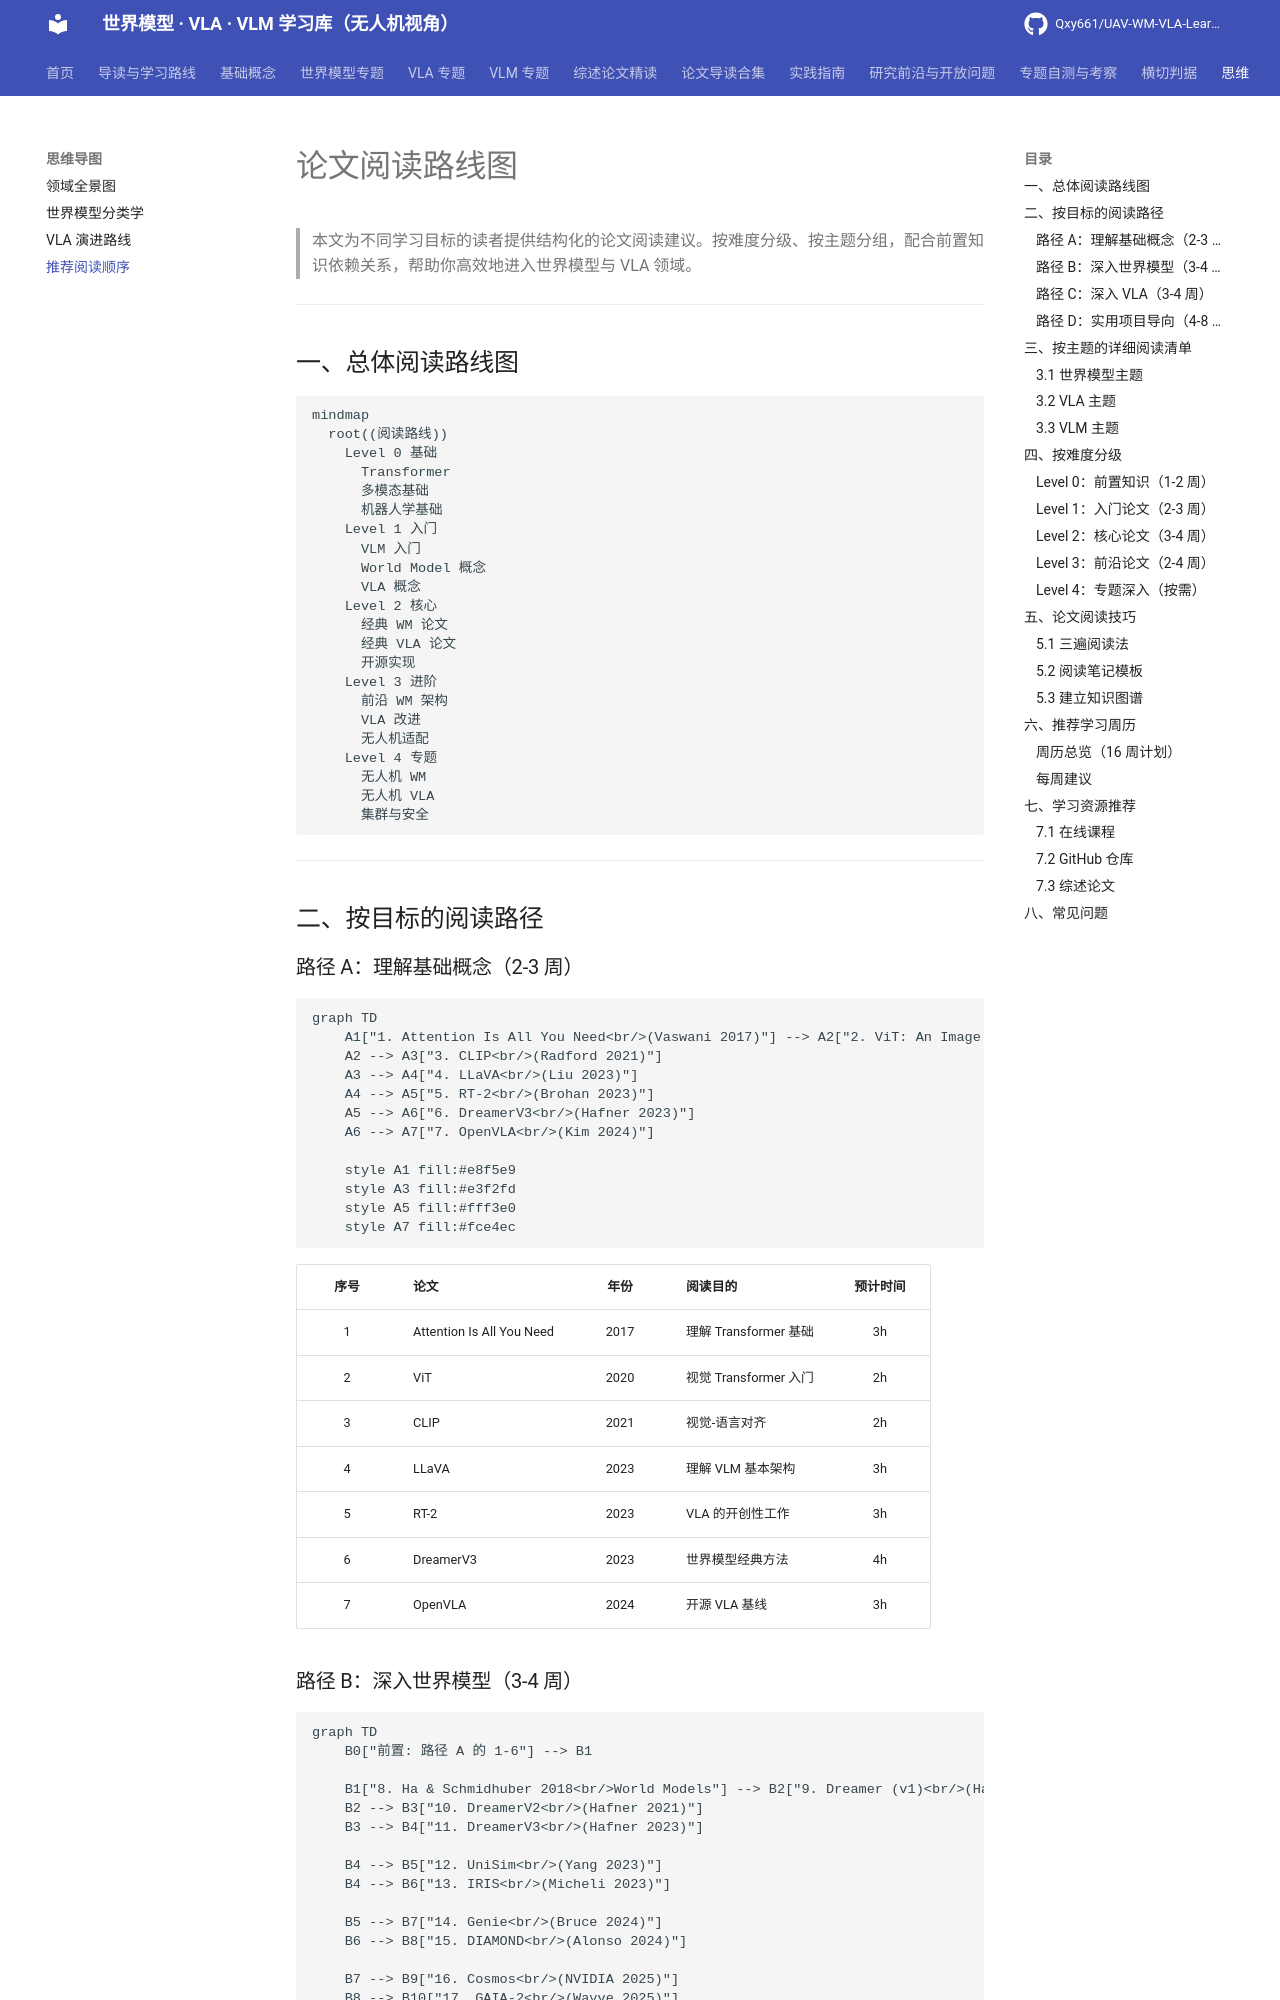

repository: Qxy661/UAV-WM-VLA-Learning · page: mindmaps/reading-order.html · generator: mkdocs

# 论文阅读路线图

> 本文为不同学习目标的读者提供结构化的论文阅读建议。按难度分级、按主题分组，配合前置知识依赖关系，帮助你高效地进入世界模型与 VLA 领域。

---

## 一、总体阅读路线图

```mermaid
mindmap
  root((阅读路线))
    Level 0 基础
      Transformer
      多模态基础
      机器人学基础
    Level 1 入门
      VLM 入门
      World Model 概念
      VLA 概念
    Level 2 核心
      经典 WM 论文
      经典 VLA 论文
      开源实现
    Level 3 进阶
      前沿 WM 架构
      VLA 改进
      无人机适配
    Level 4 专题
      无人机 WM
      无人机 VLA
      集群与安全
```

---

## 二、按目标的阅读路径

### 路径 A：理解基础概念（2-3 周）

```mermaid
graph TD
    A1["1. Attention Is All You Need<br/>(Vaswani 2017)"] --> A2["2. ViT: An Image is Worth 16x16 Words<br/>(Dosovitskiy 2020)"]
    A2 --> A3["3. CLIP<br/>(Radford 2021)"]
    A3 --> A4["4. LLaVA<br/>(Liu 2023)"]
    A4 --> A5["5. RT-2<br/>(Brohan 2023)"]
    A5 --> A6["6. DreamerV3<br/>(Hafner 2023)"]
    A6 --> A7["7. OpenVLA<br/>(Kim 2024)"]

    style A1 fill:#e8f5e9
    style A3 fill:#e3f2fd
    style A5 fill:#fff3e0
    style A7 fill:#fce4ec
```

| 序号 | 论文 | 年份 | 阅读目的 | 预计时间 |
|:---:|:---|:---:|:---|:---:|
| 1 | Attention Is All You Need | 2017 | 理解 Transformer 基础 | 3h |
| 2 | ViT | 2020 | 视觉 Transformer 入门 | 2h |
| 3 | CLIP | 2021 | 视觉-语言对齐 | 2h |
| 4 | LLaVA | 2023 | 理解 VLM 基本架构 | 3h |
| 5 | RT-2 | 2023 | VLA 的开创性工作 | 3h |
| 6 | DreamerV3 | 2023 | 世界模型经典方法 | 4h |
| 7 | OpenVLA | 2024 | 开源 VLA 基线 | 3h |
